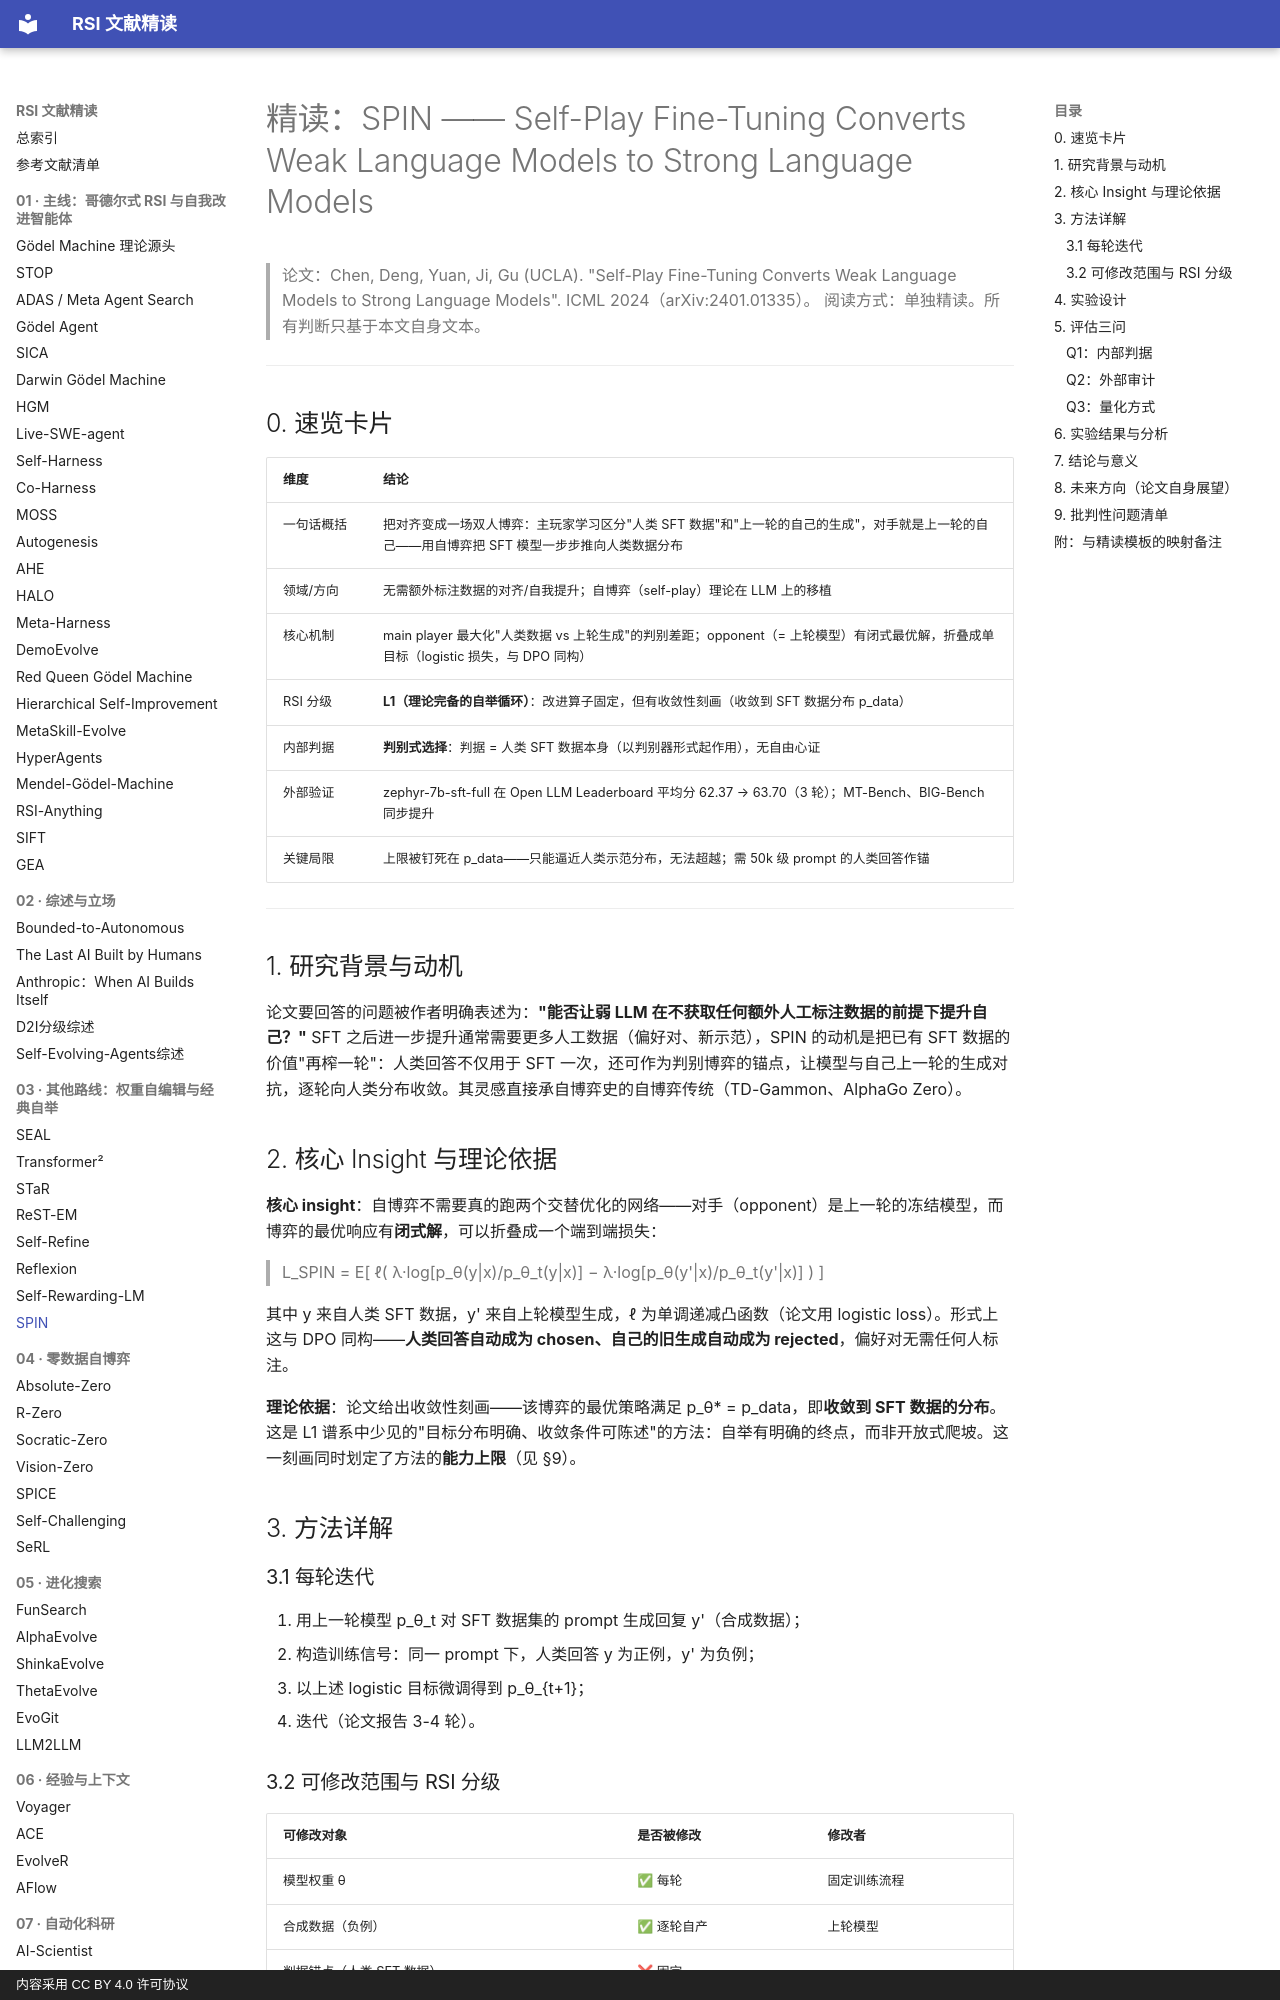

repository: zlven/RSI-Papers-Reading · page: 03-其他路线-08-SPIN-精读/index.html · generator: mkdocs · copyright: 内容采用 CC BY 4.0 许可协议

# 精读：SPIN —— Self-Play Fine-Tuning Converts Weak Language Models to Strong Language Models

> 论文：Chen, Deng, Yuan, Ji, Gu (UCLA). "Self-Play Fine-Tuning Converts Weak Language Models to Strong Language Models". ICML 2024（arXiv:2401.01335）。
> 阅读方式：单独精读。所有判断只基于本文自身文本。

---

## 0. 速览卡片

| 维度 | 结论 |
|---|---|
| 一句话概括 | 把对齐变成一场双人博弈：主玩家学习区分"人类 SFT 数据"和"上一轮的自己的生成"，对手就是上一轮的自己——用自博弈把 SFT 模型一步步推向人类数据分布 |
| 领域/方向 | 无需额外标注数据的对齐/自我提升；自博弈（self-play）理论在 LLM 上的移植 |
| 核心机制 | main player 最大化"人类数据 vs 上轮生成"的判别差距；opponent（= 上轮模型）有闭式最优解，折叠成单目标（logistic 损失，与 DPO 同构） |
| RSI 分级 | **L1（理论完备的自举循环）**：改进算子固定，但有收敛性刻画（收敛到 SFT 数据分布 p_data） |
| 内部判据 | **判别式选择**：判据 = 人类 SFT 数据本身（以判别器形式起作用），无自由心证 |
| 外部验证 | zephyr-7b-sft-full 在 Open LLM Leaderboard 平均分 62.37 → 63.70（3 轮）；MT-Bench、BIG-Bench 同步提升 |
| 关键局限 | 上限被钉死在 p_data——只能逼近人类示范分布，无法超越；需 50k 级 prompt 的人类回答作锚 |

---

## 1. 研究背景与动机

论文要回答的问题被作者明确表述为：**"能否让弱 LLM 在不获取任何额外人工标注数据的前提下提升自己？"** SFT 之后进一步提升通常需要更多人工数据（偏好对、新示范），SPIN 的动机是把已有 SFT 数据的价值"再榨一轮"：人类回答不仅用于 SFT 一次，还可作为判别博弈的锚点，让模型与自己上一轮的生成对抗，逐轮向人类分布收敛。其灵感直接承自博弈史的自博弈传统（TD-Gammon、AlphaGo Zero）。

## 2. 核心 Insight 与理论依据

**核心 insight**：自博弈不需要真的跑两个交替优化的网络——对手（opponent）是上一轮的冻结模型，而博弈的最优响应有**闭式解**，可以折叠成一个端到端损失：

> L_SPIN = E[ ℓ( λ·log[p_θ(y|x)/p_θ_t(y|x)] − λ·log[p_θ(y'|x)/p_θ_t(y'|x)] ) ]

其中 y 来自人类 SFT 数据，y' 来自上轮模型生成，ℓ 为单调递减凸函数（论文用 logistic loss）。形式上这与 DPO 同构——**人类回答自动成为 chosen、自己的旧生成自动成为 rejected**，偏好对无需任何人标注。

**理论依据**：论文给出收敛性刻画——该博弈的最优策略满足 p_θ* = p_data，即**收敛到 SFT 数据的分布**。这是 L1 谱系中少见的"目标分布明确、收敛条件可陈述"的方法：自举有明确的终点，而非开放式爬坡。这一刻画同时划定了方法的**能力上限**（见 §9）。

## 3. 方法详解

### 3.1 每轮迭代

1. 用上一轮模型 p_θ_t 对 SFT 数据集的 prompt 生成回复 y'（合成数据）；
2. 构造训练信号：同一 prompt 下，人类回答 y 为正例，y' 为负例；
3. 以上述 logistic 目标微调得到 p_θ_{t+1}；
4. 迭代（论文报告 3-4 轮）。
